Photos from the image-classification dataset "processed" in the GitHub repository Shivamm638/IADAI201-2505469-Shivam. Its 2 classes are: empty, occupied.

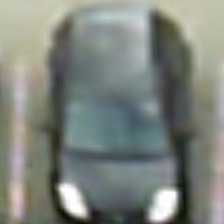
Label: occupied

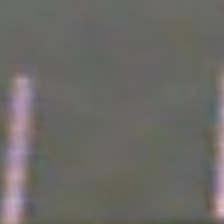
Label: empty

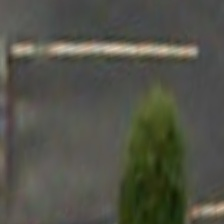
Label: empty

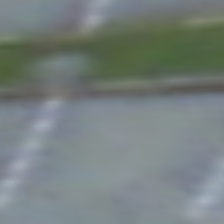
Label: empty

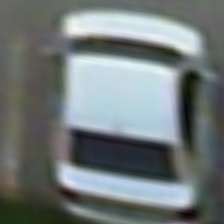
Label: occupied

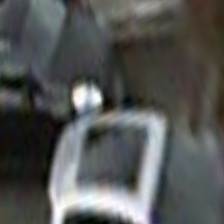
Label: occupied
